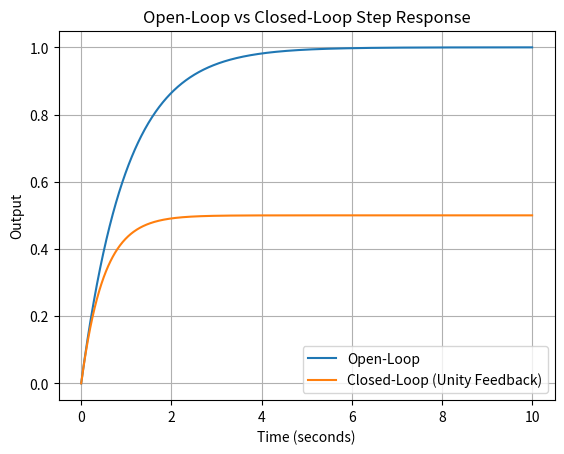

The matplotlib source for this figure:
import numpy as np
import matplotlib.pyplot as plt
from scipy import signal

# Parameter sistem
K = 1
tau = 1

# Waktu simulasi
t = np.linspace(0, 10, 1000)

# Open-loop: G(s) = K / (tau*s + 1)
num_open = [K]
den_open = [tau, 1]
system_open = signal.TransferFunction(num_open, den_open)

# Closed-loop: T(s) = G(s) / (1 + G(s))
# = K / (tau*s + 1 + K)
num_closed = [K]
den_closed = [tau, 1 + K]
system_closed = signal.TransferFunction(num_closed, den_closed)

# Step response
t1, y_open = signal.step(system_open, T=t)
t2, y_closed = signal.step(system_closed, T=t)

# Plot
plt.figure()
plt.plot(t1, y_open, label="Open-Loop")
plt.plot(t2, y_closed, label="Closed-Loop (Unity Feedback)")
plt.title("Open-Loop vs Closed-Loop Step Response")
plt.xlabel("Time (seconds)")
plt.ylabel("Output")
plt.legend()
plt.grid(True)
plt.show()
